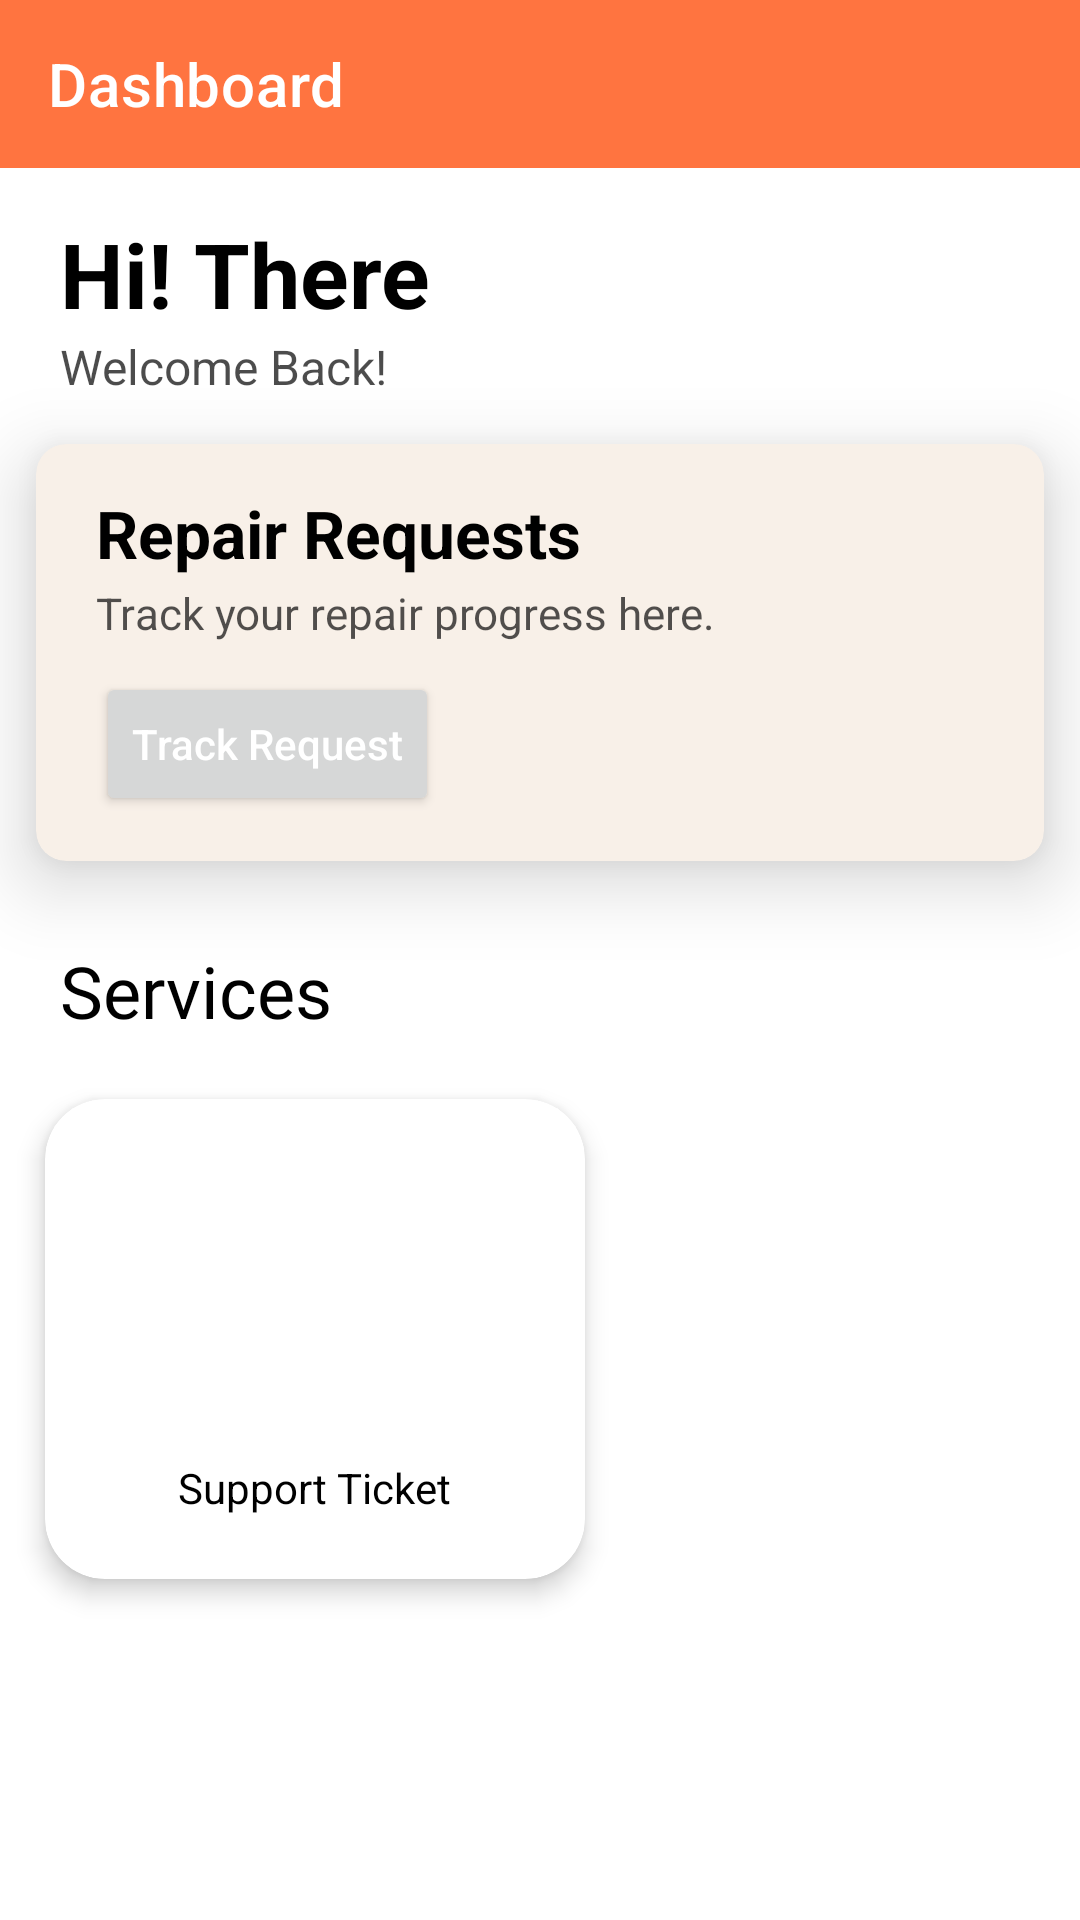

Produce the Android XML layout that renders to this screen, including the resource entries it uses.
<!-- AndroidManifest.xml: application theme Theme.LaptopRepairApp -->
<!-- res/layout/activity_main4.xml -->
<?xml version="1.0" encoding="utf-8"?>
<LinearLayout xmlns:android="http://schemas.android.com/apk/res/android"
    xmlns:app="http://schemas.android.com/apk/res-auto"
    xmlns:tools="http://schemas.android.com/tools"
    android:layout_width="match_parent"
    android:layout_height="match_parent"
    android:orientation="vertical"
    tools:context=".UserDashboard">

    <androidx.appcompat.widget.Toolbar
        android:id="@+id/toolbar"
        android:layout_width="match_parent"
        android:layout_height="?attr/actionBarSize"
        app:title="Dashboard"
        app:titleTextColor="@color/white"
        android:background="@color/orange"
        android:gravity="center"
        android:textAlignment="center"
        android:theme="@style/ThemeOverlay.AppCompat.Dark"
        tools:ignore="MissingConstraints" />

    <TextView
        android:id="@+id/tvUserName"
        android:layout_width="wrap_content"
        android:layout_height="wrap_content"
        android:text="Hi! There"
        android:textSize="30sp"
        android:textStyle="bold"
        android:fontFamily="sans-serif"
        android:layout_marginTop="15dp"
        android:textColor="@color/black"
        android:layout_marginStart="20dp" />

    <TextView
        android:layout_width="wrap_content"
        android:layout_height="wrap_content"
        android:text="Welcome Back!"
        android:textSize="16sp"
        android:layout_marginStart="20dp"
        android:layout_marginEnd="10dp"
        android:textColor="#B3000000" />

    <androidx.cardview.widget.CardView
        android:layout_width="match_parent"
        android:layout_height="wrap_content"
        android:layout_marginStart="12dp"
        android:layout_marginTop="15dp"
        android:layout_marginBottom="15dp"
        android:layout_marginEnd="12dp"
        app:cardElevation="15dp"
        app:cardCornerRadius="10dp"
        app:cardBackgroundColor="#F8F0E8">

        <LinearLayout
            android:layout_width="match_parent"
            android:layout_height="wrap_content"
            android:layout_marginStart="20dp"
            android:layout_marginEnd="20dp"
            android:layout_marginTop="15dp"
            android:layout_marginBottom="15dp">

            <LinearLayout
                android:layout_width="wrap_content"
                android:layout_height="wrap_content"
                android:orientation="vertical">

                <TextView
                    android:layout_width="wrap_content"
                    android:layout_height="wrap_content"
                    android:text="Repair Requests"
                    android:textColor="@color/black"
                    android:textSize="22sp"
                    android:textStyle="bold"
                    android:fontFamily="sans-serif" />

                <TextView
                    android:layout_width="wrap_content"
                    android:layout_height="wrap_content"
                    android:textSize="14.5sp"
                    android:textColor="#AD000000"
                    android:layout_marginTop="2dp"
                    android:text="Track your repair progress here." />

                <Button
                    android:id="@+id/btnTrackReq"
                    android:layout_width="wrap_content"
                    android:layout_height="wrap_content"
                    android:layout_marginTop="10dp"
                    android:text="Track Request"
                    app:cornerRadius="8dp"
                    android:layout_gravity=""
                    android:textColor="@color/white"
                    android:textAllCaps="false" />
            </LinearLayout>

            <ImageView
                android:layout_width="100dp"
                android:layout_height="match_parent"
                android:layout_marginStart="7dp"
                android:layout_marginEnd="7dp"
                android:src="@drawable/img8" />

        </LinearLayout>
    </androidx.cardview.widget.CardView>

    <TextView
        android:id="@+id/tvHeading"
        android:layout_width="wrap_content"
        android:layout_height="wrap_content"
        android:text="Services"
        android:layout_below="@+id/cardView"
        android:layout_marginLeft="20dp"
        android:layout_marginRight="10dp"
        android:textColor="@color/black"
        android:layout_marginTop="12dp"
        android:fontFamily="@font/poppins_semibold"
        android:textSize="24sp"/>

    <RelativeLayout
        android:layout_width="match_parent"
        android:layout_height="match_parent"
        android:layout_gravity="center">




































































        <androidx.cardview.widget.CardView
            android:id="@+id/cardViewSupportTicket"
            android:layout_width="wrap_content"
            android:layout_height="wrap_content"
            android:layout_marginStart="15dp"
            android:layout_marginEnd="15dp"
            android:layout_marginTop="20dp"
            android:layout_below="@+id/cardViewHardware"
            app:cardCornerRadius="20dp"
            app:cardElevation="5dp">

            <LinearLayout
                android:layout_width="180dp"
                android:layout_height="160dp"
                android:orientation="vertical">

                <ImageView
                    android:layout_width="90dp"
                    android:layout_height="80dp"
                    android:layout_gravity="center"
                    android:layout_marginTop="25dp"
                    android:layout_marginBottom="5dp"
                    android:src="@drawable/img11" />

                <TextView
                    android:layout_width="wrap_content"
                    android:layout_height="wrap_content"
                    android:layout_gravity="center"
                    android:layout_marginTop="10dp"
                    android:paddingBottom="5dp"
                    android:text="Support Ticket" />
            </LinearLayout>
        </androidx.cardview.widget.CardView>
    </RelativeLayout>
</LinearLayout>
<!-- resources referenced by this layout -->
<resources>
  <color name="black">#FF000000</color>
  <color name="orange">#FF7440</color>
  <color name="white">#FFFFFFFF</color>
  <!-- drawable img9: png bitmap (drawable, 29994 bytes) -->
  <style name="Theme.LaptopRepairApp" parent="Theme.MaterialComponents.DayNight.NoActionBar">
          
  
          <item name="colorPrimary">@color/orange</item>
          <item name="colorPrimaryVariant">@color/orange</item>
          <item name="colorOnPrimary">@color/white</item>
          <item name="android:textColor">@color/black</item>
          
          <item name="colorSecondary">@color/orange</item>
          <item name="colorSecondaryVariant">@color/orange</item>
          <item name="colorOnSecondary">@color/white</item>
          
          <item name="android:statusBarColor">?attr/colorPrimaryVariant</item>
          
          <item name="actionOverflowButtonStyle">@style/Threedotcolor</item>
  
      </style>
  <style name="Threedotcolor" parent="Widget.AppCompat.ActionButton.Overflow">
          <item name="tint">#FFFFFF</item>
      </style>
</resources>
